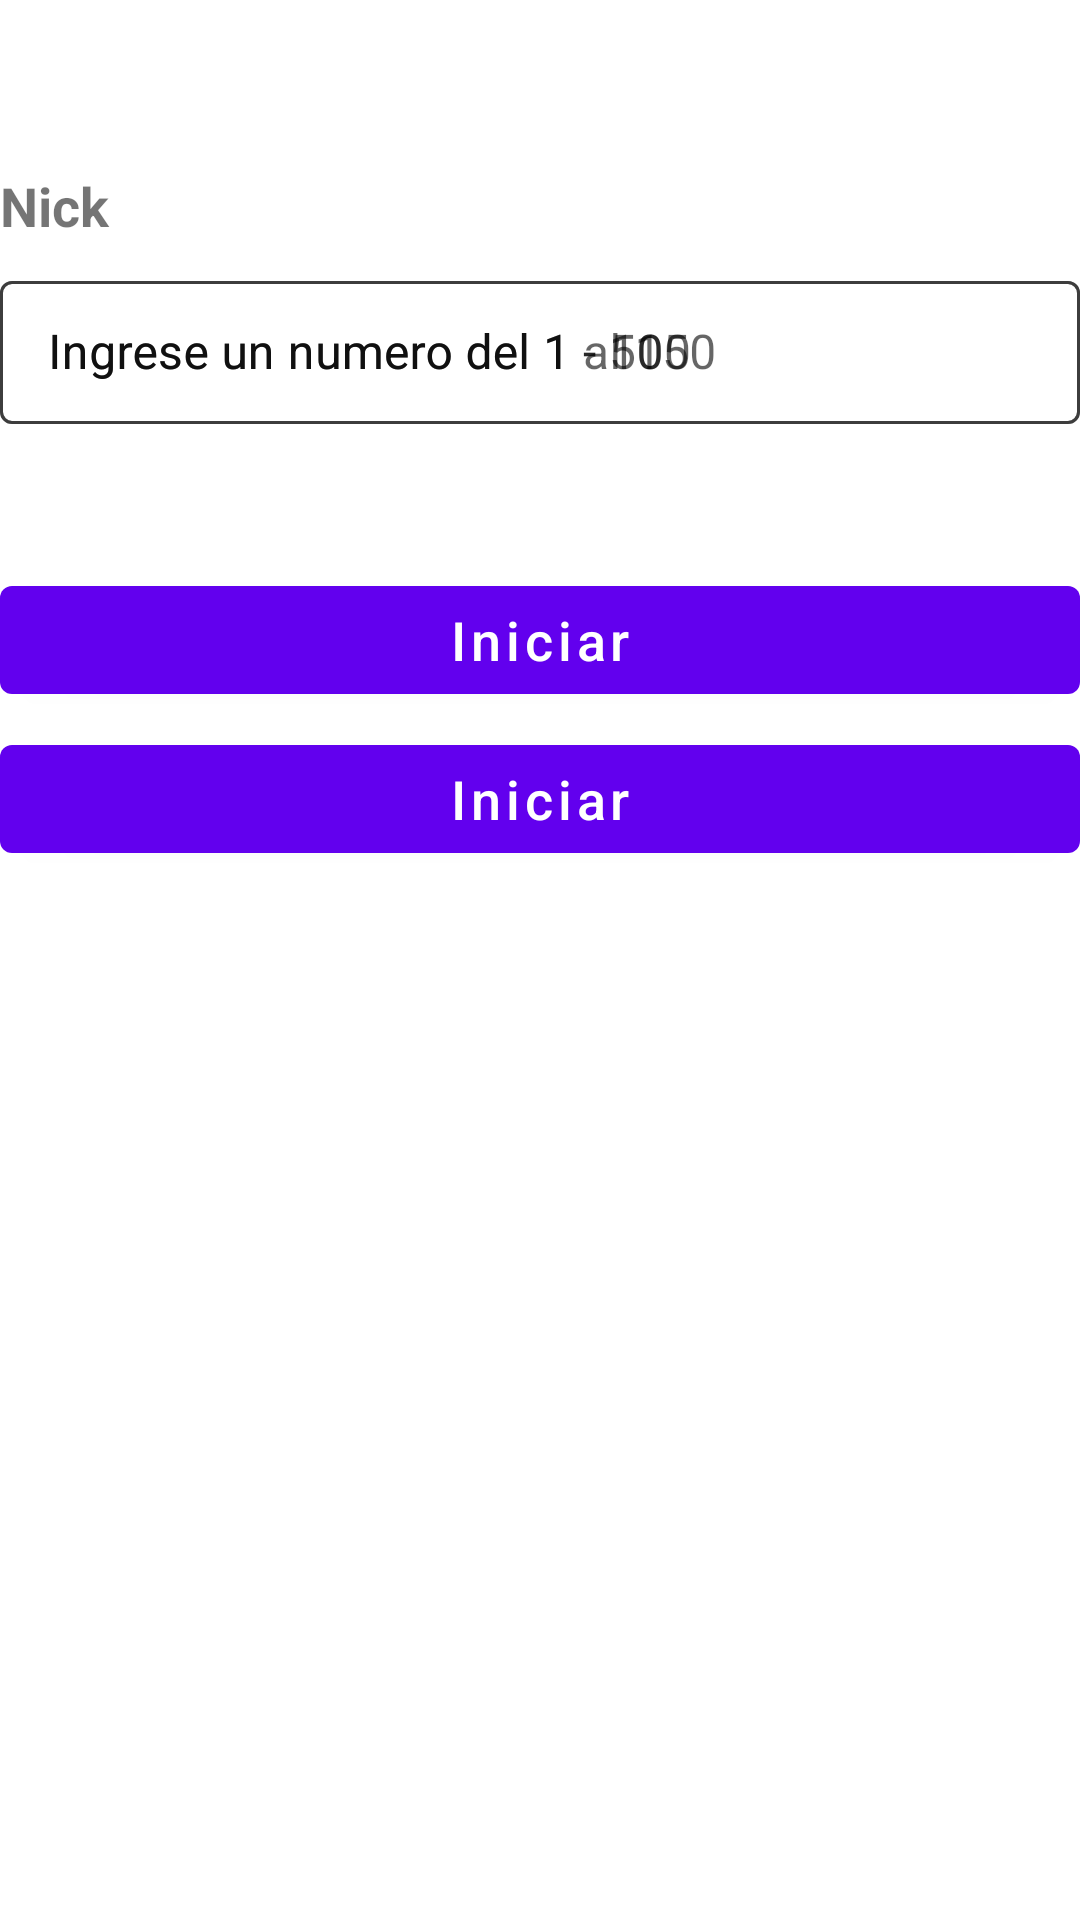

Layout XML and referenced resources for this Android screen:
<!-- AndroidManifest.xml: application theme Theme.Vg19i04001 -->
<!-- res/layout/activity_inicio_juego.xml -->
<?xml version="1.0" encoding="utf-8"?>
<androidx.constraintlayout.widget.ConstraintLayout xmlns:android="http://schemas.android.com/apk/res/android"
    xmlns:app="http://schemas.android.com/apk/res-auto"
    xmlns:tools="http://schemas.android.com/tools"
    android:layout_width="match_parent"
    android:layout_height="match_parent"
    tools:context=".InicioJuegoActivity"
    android:layout_margin="@dimen/margin_default">

    <com.google.android.material.textview.MaterialTextView
        android:id="@+id/txvTipodificultad"
        android:layout_width="match_parent"
        android:layout_height="wrap_content"
        app:layout_constraintStart_toStartOf="parent"
        app:layout_constraintEnd_toEndOf="parent"
        app:layout_constraintTop_toTopOf="parent"
        android:layout_marginTop="24dp"
        android:textSize="@dimen/text_size_default"
        android:textAlignment="center"
        style="?attr/textAppearanceBody2" />

    <com.google.android.material.textview.MaterialTextView
        android:id="@+id/tvxnick"
        android:layout_width="match_parent"
        android:layout_height="wrap_content"
        android:text="Nick"
        android:textAlignment="textStart"
        android:textSize="@dimen/text_size_default"
        android:textStyle="bold"
        app:layout_constraintBottom_toBottomOf="parent"
        app:layout_constraintEnd_toEndOf="parent"
        app:layout_constraintHorizontal_bias="0.0"
        app:layout_constraintLeft_toLeftOf="parent"
        app:layout_constraintStart_toStartOf="parent"
        app:layout_constraintTop_toBottomOf="@+id/txvTipodificultad"
        app:layout_constraintVertical_bias="0.014" />

    <com.google.android.material.textfield.TextInputLayout
        android:id="@+id/tvxnum"
        style="@style/Widget.MaterialComponents.TextInputLayout.OutlinedBox.Dense"
        android:layout_width="0dp"
        android:layout_height="wrap_content"
        android:layout_marginTop="40dp"
        android:hint="@string/num"
        app:endIconMode="clear_text"
        app:layout_constraintEnd_toEndOf="parent"
        app:layout_constraintStart_toStartOf="parent"
        app:layout_constraintTop_toBottomOf="@id/txvTipodificultad">

        <com.google.android.material.textfield.TextInputEditText
            android:id="@+id/edtNum"
            android:inputType="number"
            android:layout_width="match_parent"
            android:layout_height="wrap_content" />
    </com.google.android.material.textfield.TextInputLayout>
    <com.google.android.material.textfield.TextInputLayout
        android:id="@+id/tvxnumMedio"
        style="@style/Widget.MaterialComponents.TextInputLayout.OutlinedBox.Dense"
        android:layout_width="0dp"
        android:layout_height="wrap_content"
        android:layout_marginTop="40dp"
        android:hint="@string/numMedio"
        app:endIconMode="clear_text"
        app:layout_constraintEnd_toEndOf="parent"
        app:layout_constraintStart_toStartOf="parent"
        app:layout_constraintTop_toBottomOf="@id/txvTipodificultad">

        <com.google.android.material.textfield.TextInputEditText
            android:id="@+id/edtNumMedio"
            android:inputType="number"
            android:layout_width="match_parent"
            android:layout_height="wrap_content" />
    </com.google.android.material.textfield.TextInputLayout>
    <com.google.android.material.textfield.TextInputLayout
        android:id="@+id/tvxnumdificil"
        style="@style/Widget.MaterialComponents.TextInputLayout.OutlinedBox.Dense"
        android:layout_width="0dp"
        android:layout_height="wrap_content"
        android:layout_marginTop="40dp"
        android:hint="@string/numDificil"
        app:endIconMode="clear_text"
        app:layout_constraintEnd_toEndOf="parent"
        app:layout_constraintStart_toStartOf="parent"
        app:layout_constraintTop_toBottomOf="@id/txvTipodificultad">

        <com.google.android.material.textfield.TextInputEditText
            android:id="@+id/edtNumDificil"
            android:inputType="number"
            android:layout_width="match_parent"
            android:layout_height="wrap_content" />
    </com.google.android.material.textfield.TextInputLayout>
    <com.google.android.material.button.MaterialButton
        android:id="@+id/btnIniciar"
        android:layout_width="match_parent"
        android:layout_height="wrap_content"
        android:layout_marginTop="48dp"
        app:layout_constraintBottom_toBottomOf="parent"
        app:layout_constraintEnd_toEndOf="parent"
        app:layout_constraintHorizontal_bias="0.0"
        app:layout_constraintStart_toStartOf="parent"
        app:layout_constraintTop_toBottomOf="@+id/tvxnum"
        app:layout_constraintVertical_bias="0.0"
        android:textAllCaps="false"
        android:textSize="@dimen/text_size_default"
        android:text="@string/iniciar"/>

    <com.google.android.material.button.MaterialButton
        android:id="@+id/btnReiniciar"
        android:layout_width="match_parent"
        android:layout_height="wrap_content"
        android:layout_marginTop="5dp"
        android:text="@string/iniciar"
        android:textAllCaps="false"
        android:textSize="@dimen/text_size_default"
        app:layout_constraintBottom_toBottomOf="parent"
        app:layout_constraintEnd_toEndOf="parent"
        app:layout_constraintHorizontal_bias="0.0"
        app:layout_constraintStart_toStartOf="parent"
        app:layout_constraintTop_toBottomOf="@+id/btnIniciar"
        app:layout_constraintVertical_bias="0.0" />

    <com.google.android.material.textview.MaterialTextView
        android:id="@+id/txvIntentos"
        style="?attr/textAppearanceBody2"
        android:layout_width="match_parent"
        android:layout_height="wrap_content"
        android:textAlignment="textStart"
        android:textSize="@dimen/text_size_default"
        app:layout_constraintBottom_toBottomOf="parent"
        app:layout_constraintEnd_toEndOf="parent"
        app:layout_constraintHorizontal_bias="0.0"
        app:layout_constraintStart_toStartOf="parent"
        app:layout_constraintTop_toTopOf="parent"
        app:layout_constraintVertical_bias="0.466" />

    <com.google.android.material.textview.MaterialTextView
        android:id="@+id/tvxPuntuacion"
        style="?attr/textAppearanceBody2"
        android:layout_width="match_parent"
        android:layout_height="wrap_content"
        android:textAlignment="textStart"
        android:textSize="@dimen/text_size_default"
        app:layout_constraintBottom_toBottomOf="parent"
        app:layout_constraintEnd_toEndOf="parent"
        app:layout_constraintHorizontal_bias="0.0"
        app:layout_constraintStart_toStartOf="parent"
        app:layout_constraintTop_toTopOf="parent"
        app:layout_constraintVertical_bias="0.521" />

    <com.google.android.material.textview.MaterialTextView
        android:id="@+id/tvxRespuesta"
        style="?attr/textAppearanceBody2"
        android:layout_width="match_parent"
        android:layout_height="wrap_content"
        android:textAlignment="textStart"
        android:textSize="@dimen/text_size_default"
        app:layout_constraintBottom_toBottomOf="parent"
        app:layout_constraintEnd_toEndOf="parent"
        app:layout_constraintHorizontal_bias="0.0"
        app:layout_constraintStart_toStartOf="parent"
        app:layout_constraintTop_toTopOf="parent"
        app:layout_constraintVertical_bias="0.576" />

</androidx.constraintlayout.widget.ConstraintLayout>
<!-- resources referenced by this layout -->
<resources>
  <dimen name="margin_default">16sp</dimen>
  <dimen name="text_size_default">18sp</dimen>
  <string name="iniciar">Iniciar</string>
  <string name="num">Ingrese un numero del 1 - 50</string>
  <string name="numDificil">Ingrese un numero del 1 al 150</string>
  <string name="numMedio">Ingrese un numero del 1 - 100</string>
  <style name="Theme.Vg19i04001" parent="Theme.MaterialComponents.DayNight.DarkActionBar">
          
          <item name="colorPrimary">@color/purple_500</item>
          <item name="colorPrimaryVariant">@color/purple_700</item>
          <item name="colorOnPrimary">@color/white</item>
          
          <item name="colorSecondary">@color/teal_200</item>
          <item name="colorSecondaryVariant">@color/teal_700</item>
          <item name="colorOnSecondary">@color/black</item>
          
          <item name="android:statusBarColor" tools:targetApi="l">?attr/colorPrimaryVariant</item>
          
      </style>
  <!-- not gathered from this repository: default colours our renderer supplied (Android Studio template values) -->
  <color name="purple_500">#FF6200EE</color>
  <color name="purple_700">#FF3700B3</color>
  <color name="teal_200">#FF03DAC5</color>
  <color name="teal_700">#FF018786</color>
  <color name="black">#FF000000</color>
  <color name="white">#FFFFFFFF</color>
</resources>
